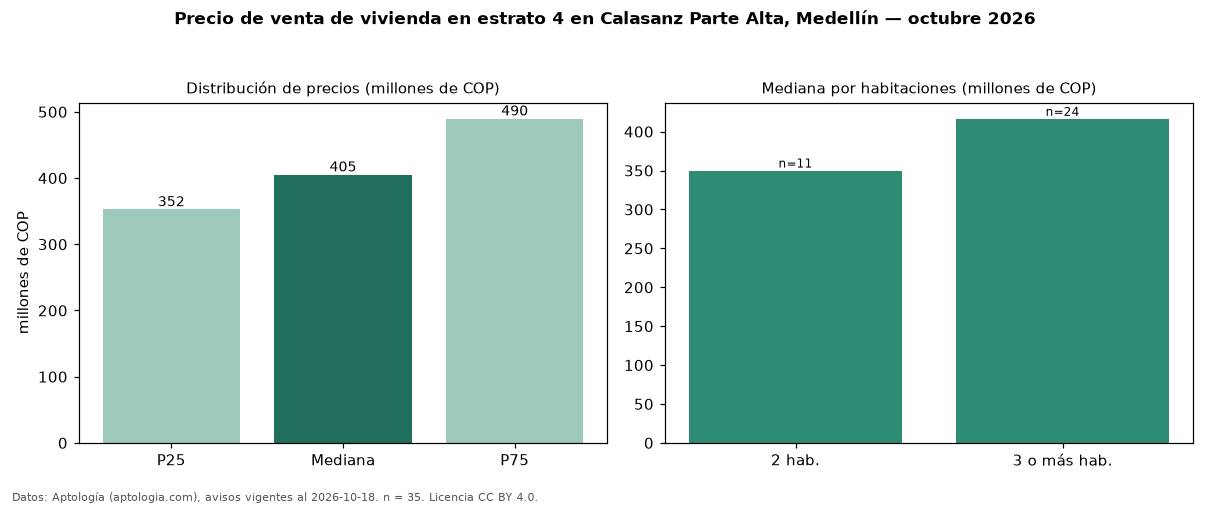

The file beside this chart, header and first rows:
seccion, metrica, valor, moneda, n
precio, p25, 352500000, COP, 35
precio, mediana, 405000000, COP, 35
precio, p75, 489500000, COP, 35
precio, minimo, 310000000, COP, 35
precio, maximo, 670000000, COP, 35
m2, mediana_precio_m2, 6982759, COP, 35
m2, area_mediana_m2, 55.0, m2, 35
admin, mediana_admin_mes, 300000, COP, 26
banos, mediana_banos, 2.0, , 
parqueadero, pct_con_parqueadero, 71.0, %, 31
estrato, estrato_mas_frecuente, 4, , 35
habitaciones, 2, 350000000, COP, 11
habitaciones, 3+, 416500000, COP, 24
fuente, fecha_datos, 2026-10-18, , 
fuente, atribucion, https://www.aptologia.com/venta/medellin…, , 
fuente, licencia, CC BY 4.0, , 
